Labelled photos from "dataset", an image-classification folder in ayushpaliwal1920/BloodGroup_image_recognization. The possible labels are: A negative blood type, A positive blood type, AB negative blood type, AB positive blood type, B negative blood type, B positive blood type, O negative blood type, O positive blood type.

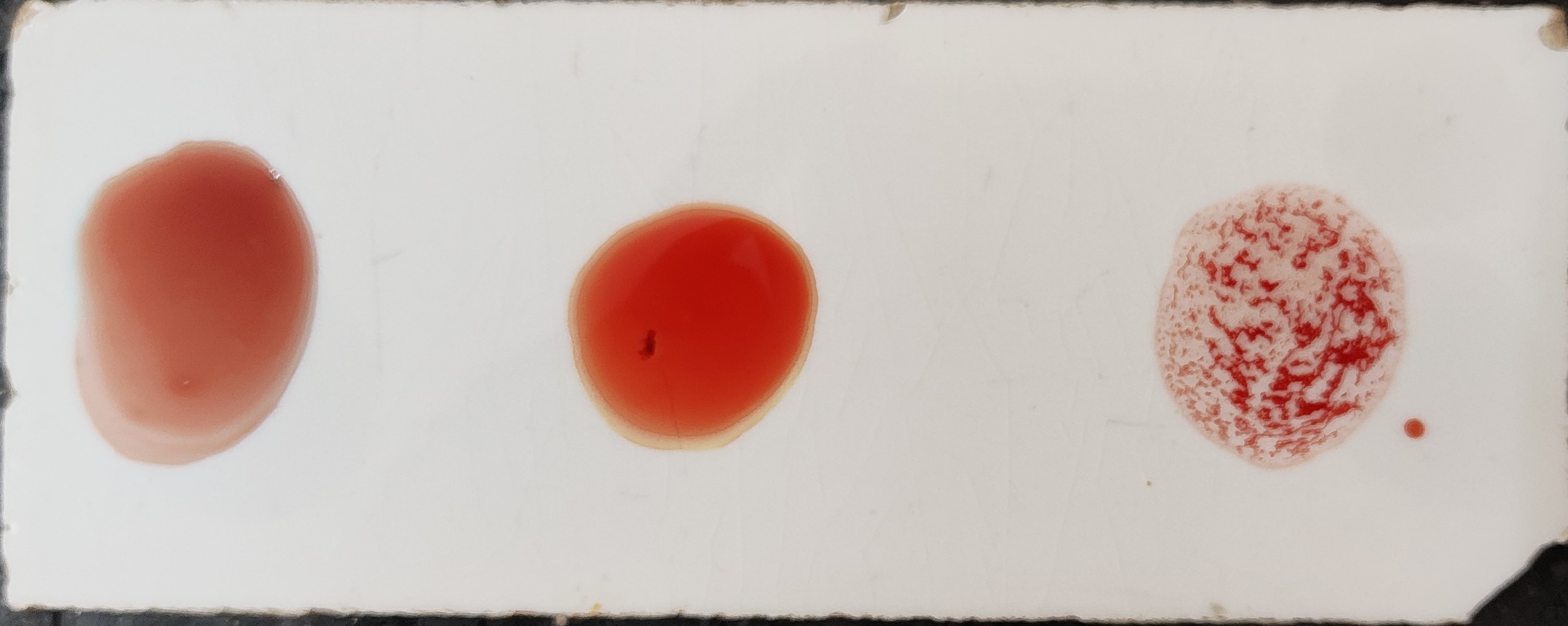
Label: O positive blood type

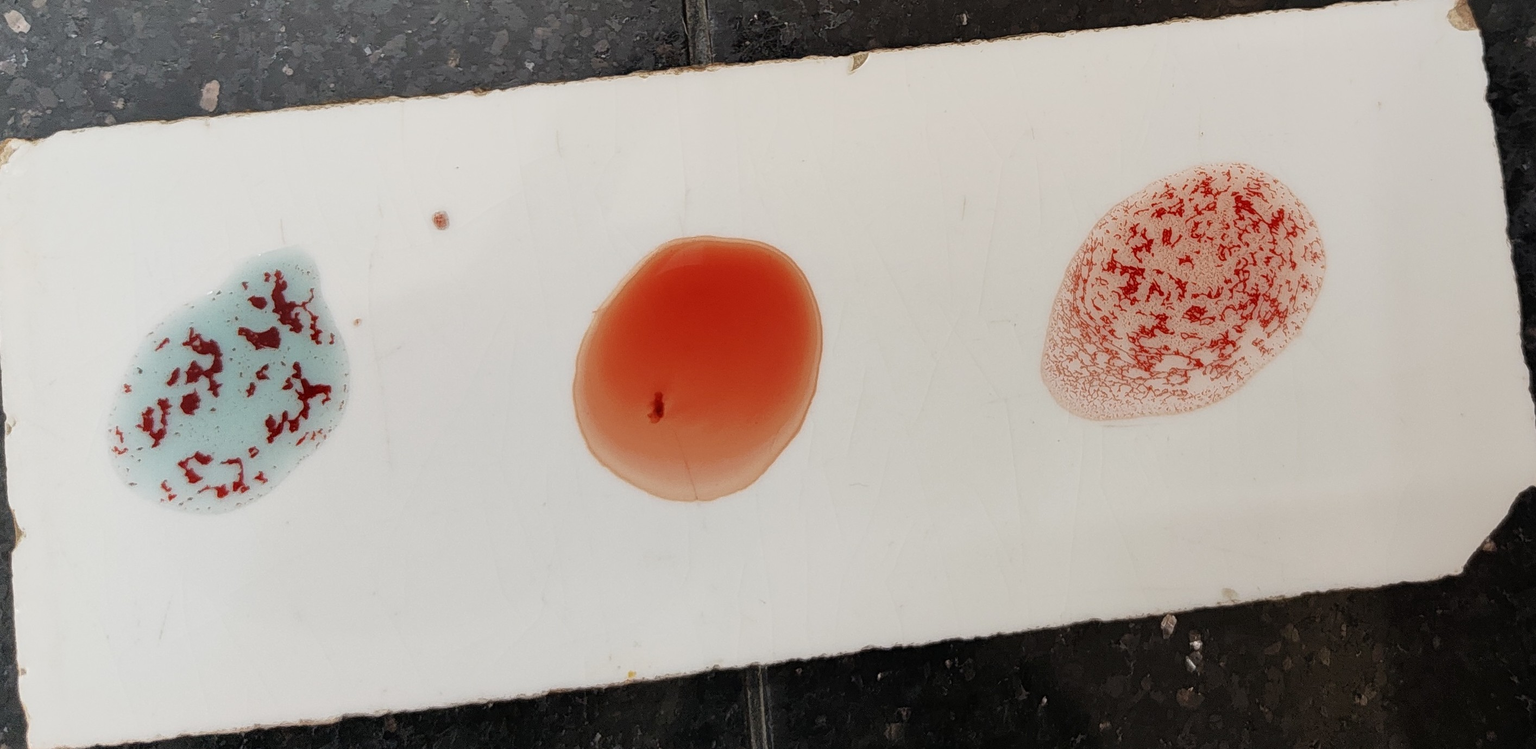
Label: A positive blood type

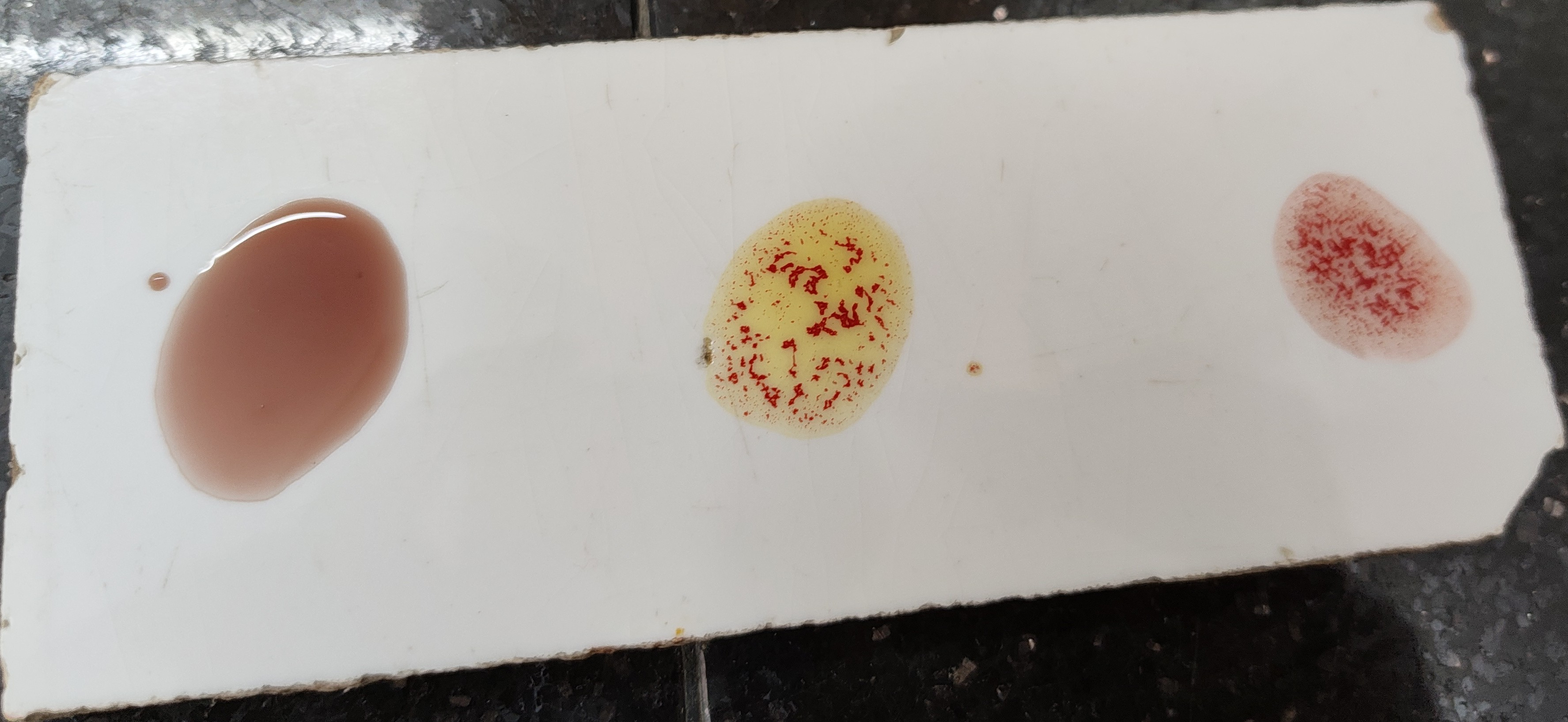
Label: B positive blood type

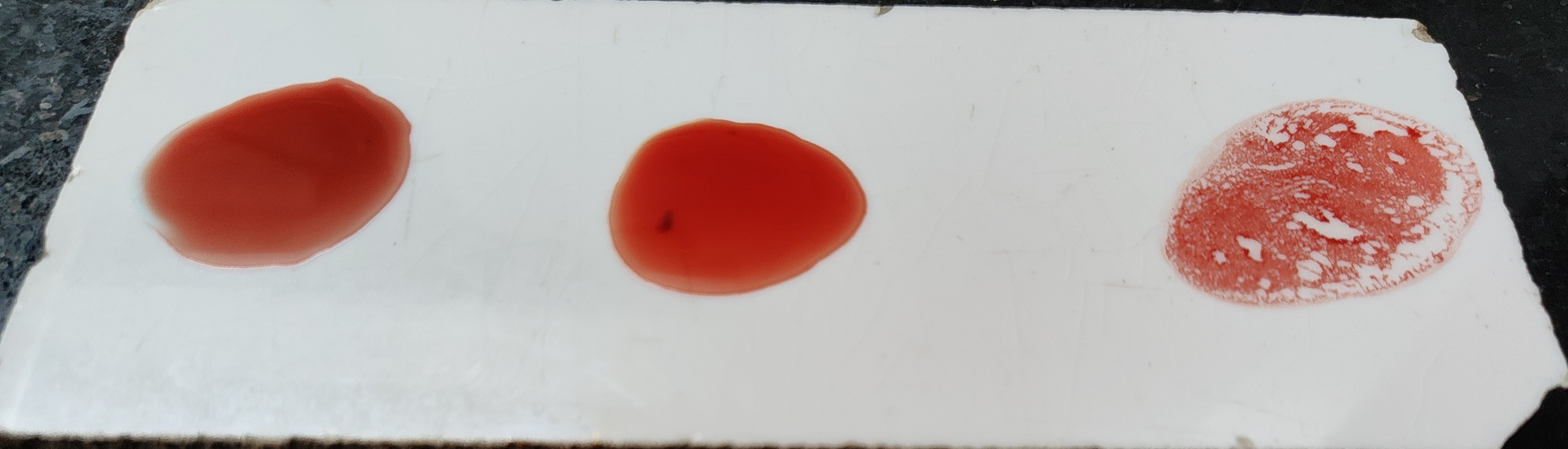
Label: O positive blood type

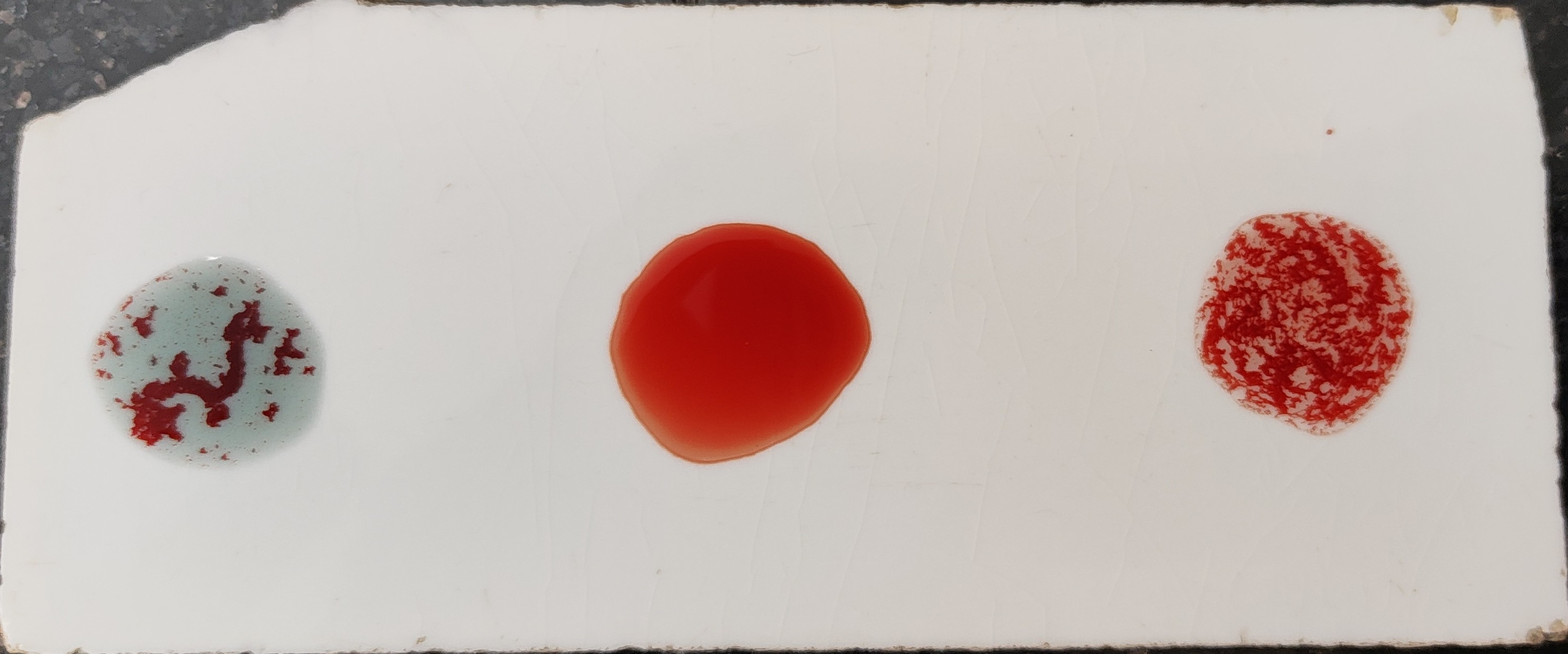
Label: A positive blood type

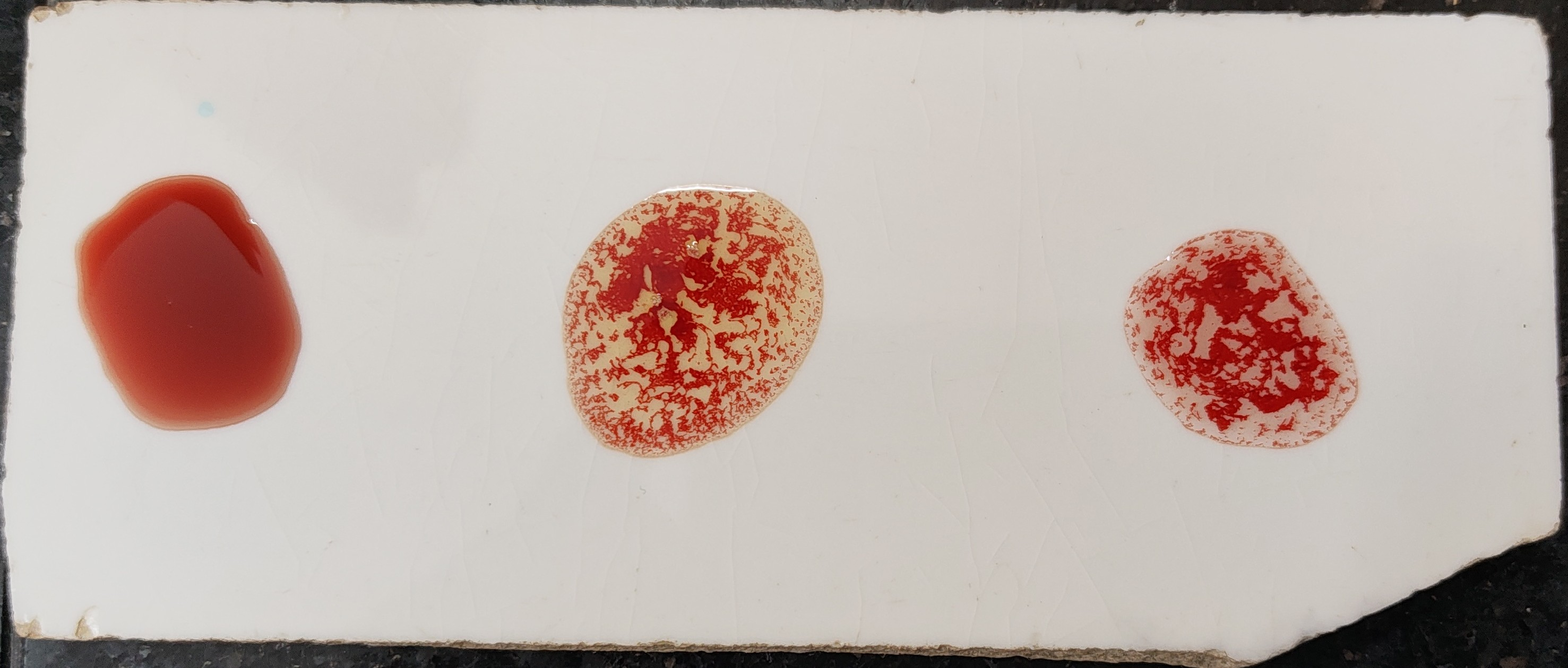
Label: B positive blood type
